Run: headless pygame with SDL's dummy video driver; simulated clock (each Clock.tick advances the game by its frame time, no real sleeping); random seed 0; keys injected as events and as key.get_pressed() state; no mouse input.
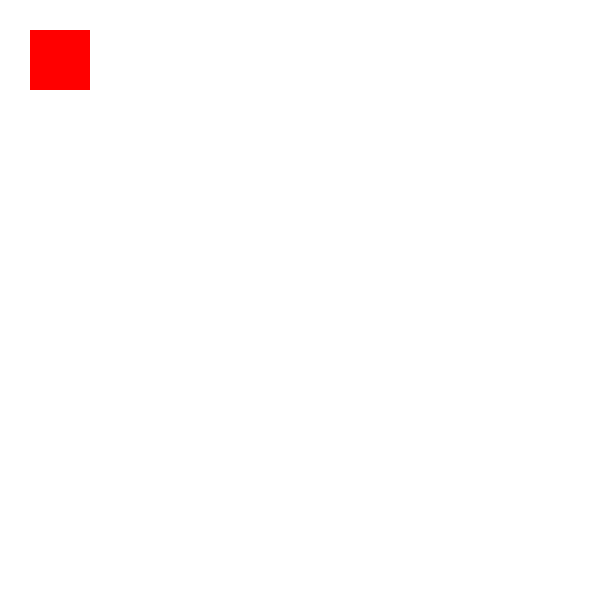
Frame 1 of 4 · flips 1–60 · no input
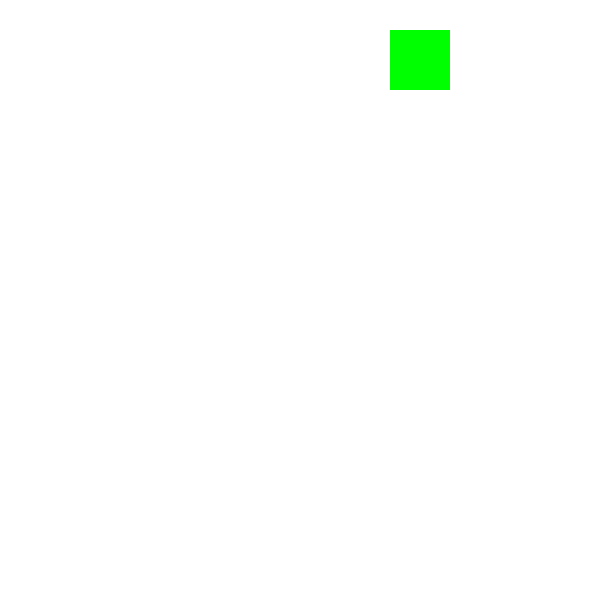
Frame 2 of 4 · flips 61–180 · tapped SPACE, RETURN · held RIGHT (→), D
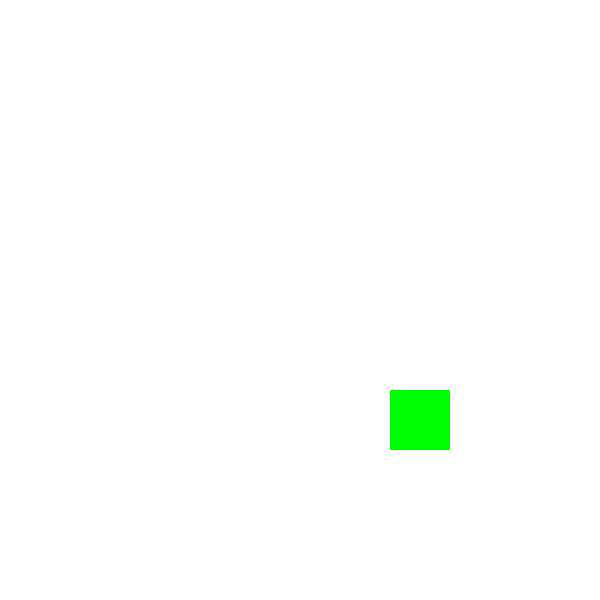
Frame 3 of 4 · flips 181–300 · held DOWN (↓), S
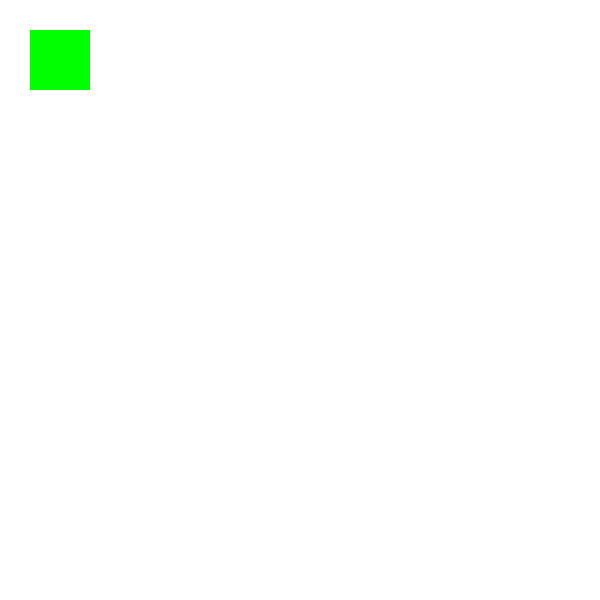
Frame 4 of 4 · flips 301–420 · held LEFT (←), A, UP (↑), W

The pygame program that drew these frames:

import pygame

pygame.init()
screen = pygame.display.set_mode((600, 600))
done = False


clock = pygame.time.Clock()

# RGB
WHITE = (255, 255, 255)
RED = (255, 0, 0)
GREEN = (0, 255, 0)

color = RED

x, y = 30, 30

while not done:
  for event in pygame.event.get():
    if event.type == pygame.QUIT:
      done = True
    if event.type == pygame.KEYDOWN:
      if event.key == pygame.K_SPACE:
        if color == RED: color = GREEN
        else: color = RED

  pressed = pygame.key.get_pressed()
  if pressed[pygame.K_UP]: y -= 3
  if pressed[pygame.K_DOWN]: y += 3
  if pressed[pygame.K_LEFT]: x -= 3
  if pressed[pygame.K_RIGHT]: x += 3

  screen.fill(WHITE)

  pygame.draw.rect(screen, color, pygame.Rect(x, y, 60, 60))

  pygame.display.flip()

  clock.tick(60)

pygame.quit()
